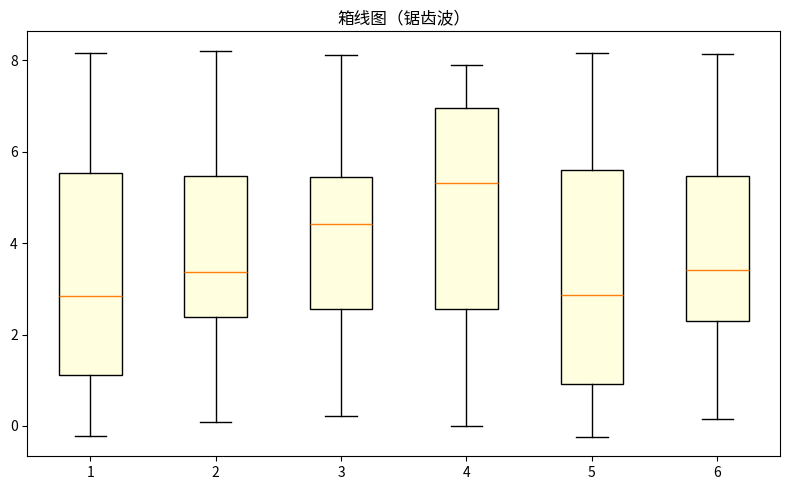

Recreate this plot in Python.
"""箱线图（锯齿波）
数据可视化示例（matplotlib）。分箱箱线图（四分位与离群）。
运行后在当前目录生成 'viz_box_d9'_preview.png。
"""
import matplotlib
matplotlib.use("Agg")
import matplotlib.pyplot as plt
import numpy as np

rng = np.random.default_rng(15)
fig, ax = plt.subplots(figsize=(8, 5))
data = np.array(np.tile(np.linspace(0, 8, 8), 8)[:60] + rng.normal(0, 0.15, 60))
bins = [data[i:i+10] for i in range(0, 60, 10)]
ax.boxplot(bins, patch_artist=True, boxprops=dict(facecolor='lightyellow'))
ax.set_title("箱线图（锯齿波）")
plt.tight_layout()
plt.savefig("'viz_box_d9'_preview.png", dpi=110)
print("已生成 'viz_box_d9'_preview.png")
